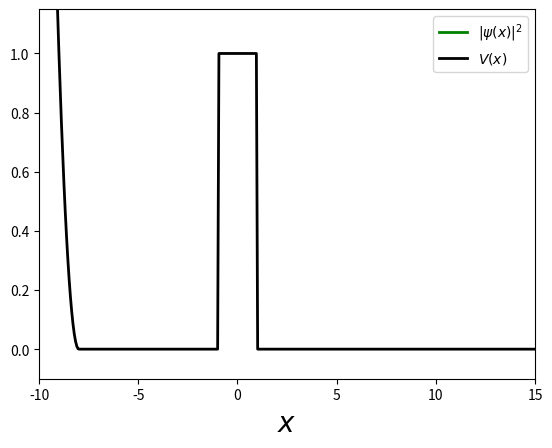

This figure's Python source: (Note: this script raises an exception after producing the figure.)
import numpy as np
import matplotlib.pyplot as plt
from matplotlib.animation import FuncAnimation

def fourier_x_to_p(phi_x, dx):
    phi_p = [(phi_x * np.exp(-1j * p * grid_x)).sum() * dx for p in grid_p]
    return np.array(phi_p)

def fourier_p_to_x(phi_p, dp):
    phi_x = [(phi_p * np.exp(1j * x * grid_p)).sum() * dp for x in grid_x]
    return np.array(phi_x) / (2.0 * np.pi)

def time_step_evolution(psi0, potential, grid_x, grid_p, dx, dp, delta_t):
    psi0 = np.exp(-1j * potential * delta_t / 2.0) * psi0
    psi0 = fourier_x_to_p(psi0, dx)
    psi0 = np.exp(-1j * grid_p ** 2 * delta_t / 2.0) * psi0
    psi0 = fourier_p_to_x(psi0, dp)
    psi0 = np.exp(-1j * potential * delta_t / 2.0) * psi0
    return psi0

def funct_potential(x):
    if x < -8.0:
        return (x + 8.0) ** 2
    elif x <= -1.0:
        return 0.0
    elif x < 1.0:
        return 1.0
    else:
        return 0.0

steps = 800
x_min = -12.0
x_max = 40.0
grid_x = np.linspace(x_min, x_max, steps)
grid_p = np.linspace(x_min, x_max, steps)
dx = grid_x[1] - grid_x[0]
dp = grid_p[1] - grid_p[0]
delta_t = 0.05
t_max = 16.0
frames = int(t_max / delta_t) 

potential = np.array([funct_potential(x) for x in grid_x])

x0 = -8.0
sigma = 0.5
psi = np.exp(-(grid_x - x0) ** 2 / (2.0 * sigma ** 2))
psi /= np.sqrt(sigma * np.sqrt(np.pi))
psi_ref = [psi]

# Configuração do gráfico
fig, ax = plt.subplots()
line_psi, = ax.plot([], [], 'g', linewidth=2.0, label='$|\psi(x)|^2$')
line_pot, = ax.plot([], [], 'k', linewidth=2.0, label='$V(x)$')
ax.set_xlim(-10, 15)
ax.set_ylim(-0.1, 1.15)
ax.set_xlabel('$x$', fontsize=20)
ax.legend(loc=1)

# Função de inicialização
def init():
    line_psi.set_data([], [])
    line_pot.set_data(grid_x, potential)
    return line_psi, line_pot

# Função de atualização para a animação
def update(frame, psi_ref, potential, grid_x, grid_p, dx, dp, delta_t, line_psi):
    psi_ref[0] = time_step_evolution(psi_ref[0], potential, grid_x, grid_p, dx, dp, delta_t)
    line_psi.set_data(grid_x, np.abs(psi_ref[0]) ** 2)
    return line_psi,

# Criar a animação
ani = FuncAnimation(
    fig, update, frames=frames, init_func=init, blit=True, interval=50,
    fargs=(psi_ref, potential, grid_x, grid_p, dx, dp, delta_t, line_psi)
)

# Salvar a animação
ani.save('./img/time_evolution.gif', writer='pillow')
plt.close()